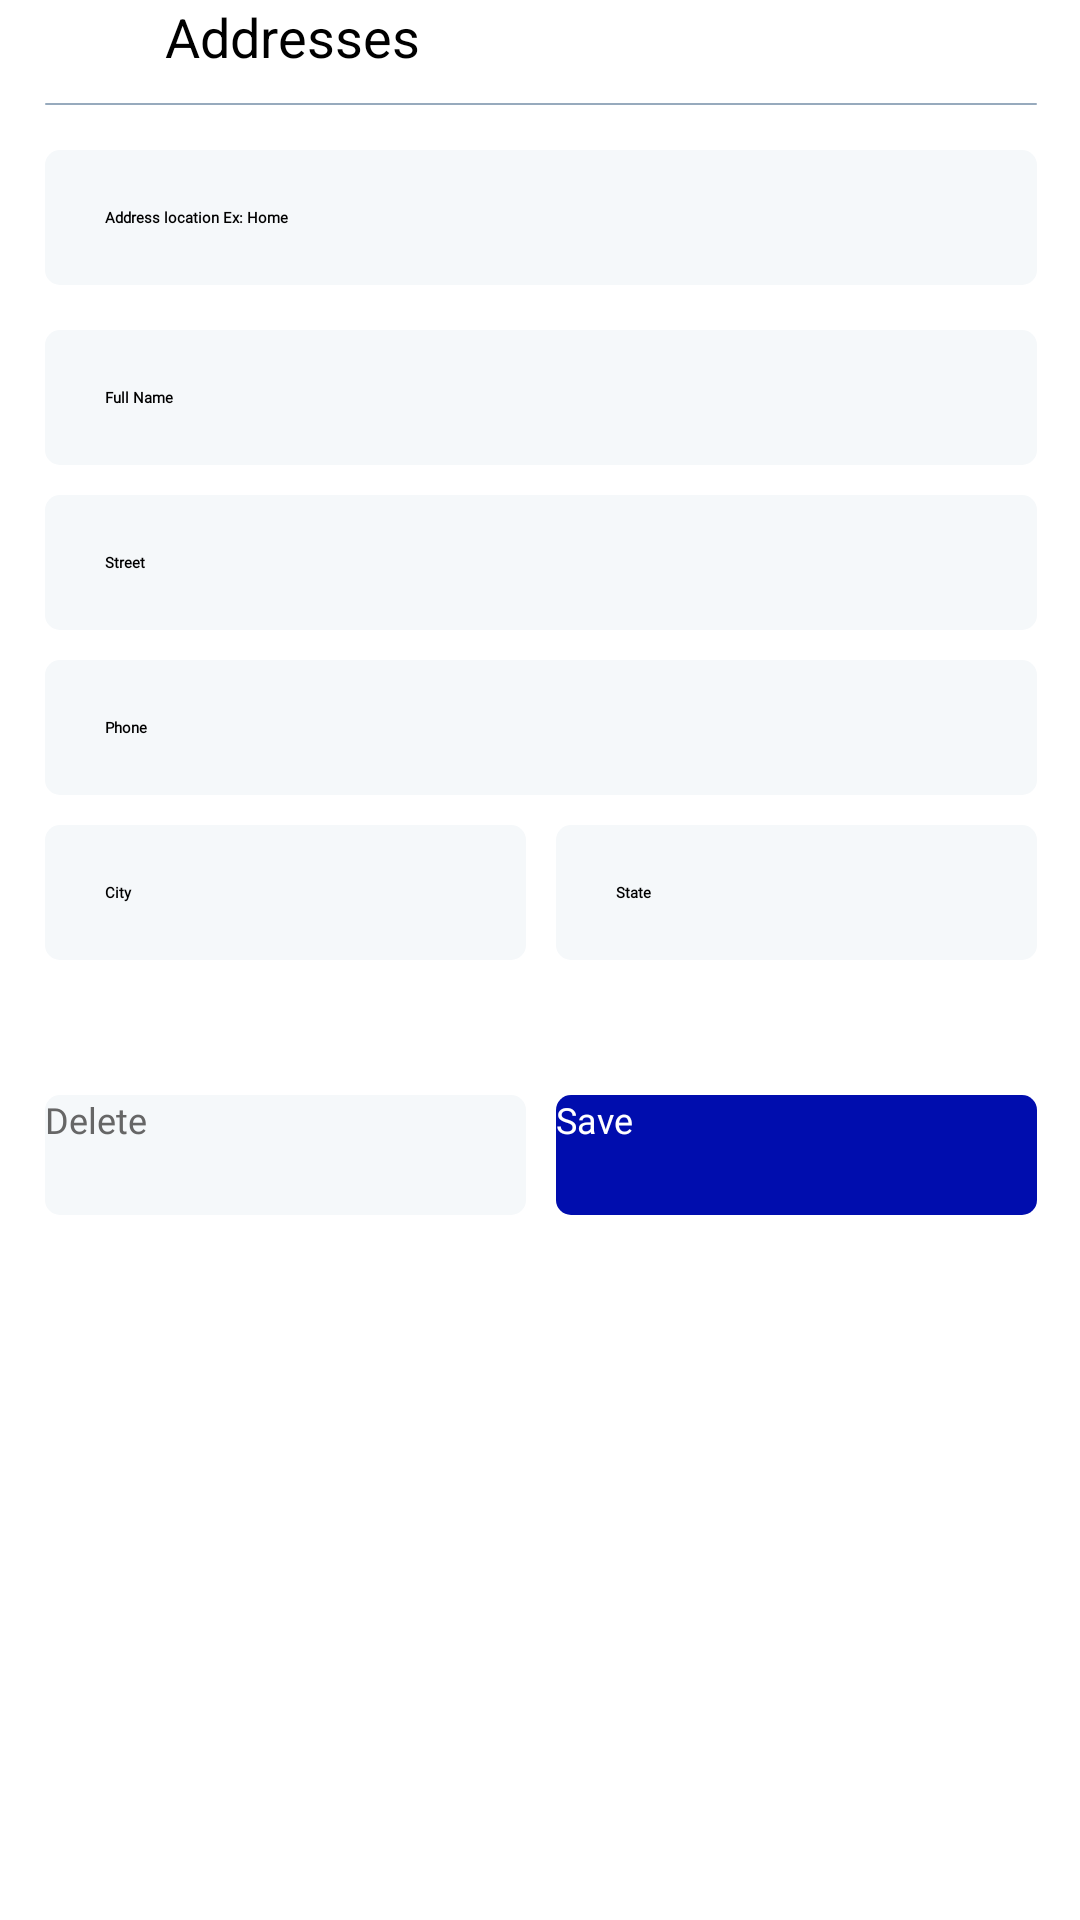

Here is an Android app screen rendered from its layout file. Give the layout XML and the strings, colors and styles it references.
<!-- AndroidManifest.xml: application theme Theme.ARoom -->
<!-- res/layout/fragment_address.xml -->
<?xml version="1.0" encoding="UTF-8"?>
<androidx.constraintlayout.widget.ConstraintLayout xmlns:android="http://schemas.android.com/apk/res/android"
    xmlns:app="http://schemas.android.com/apk/res-auto"
    android:layout_width="match_parent"
    android:layout_height="match_parent">


    <androidx.appcompat.widget.Toolbar
        android:id="@+id/toolbar_address"
        android:layout_width="0dp"
        android:layout_height="wrap_content"
        app:layout_constraintEnd_toEndOf="@id/guideline2"
        app:layout_constraintStart_toStartOf="@id/guideline1"
        app:layout_constraintTop_toTopOf="parent">




        <androidx.constraintlayout.widget.ConstraintLayout
            android:layout_width="match_parent"
            android:layout_height="match_parent">

            <ImageView
                android:id="@+id/img_address_close"
                android:layout_width="20dp"
                android:layout_height="20dp"
                android:scaleType="centerInside"
                android:src="@drawable/ic_close"
                app:layout_constraintBottom_toBottomOf="parent"
                app:layout_constraintStart_toStartOf="parent"
                app:layout_constraintTop_toTopOf="parent"
                app:tint="@color/black" />

            <TextView
                android:id="@+id/tv_payment_methods"
                android:layout_width="wrap_content"
                android:layout_height="wrap_content"
                android:layout_marginStart="20dp"
                android:text="Addresses"
                android:textColor="@color/black"
                android:textSize="18sp"
                app:layout_constraintBottom_toBottomOf="@+id/img_address_close"
                app:layout_constraintStart_toEndOf="@id/img_address_close"
                app:layout_constraintTop_toTopOf="@+id/img_address_close" />

        </androidx.constraintlayout.widget.ConstraintLayout>

    </androidx.appcompat.widget.Toolbar>

    <View
        android:id="@+id/topLine"
        android:layout_width="0dp"
        android:layout_height="0.6dp"
        android:layout_marginTop="10dp"
        android:background="@drawable/white_background"
        android:backgroundTint="@color/g_blue_gray200"
        app:layout_constraintEnd_toEndOf="@id/guideline2"
        app:layout_constraintStart_toStartOf="@id/guideline1"
        app:layout_constraintTop_toBottomOf="@id/toolbar_address" />

    <EditText
        android:id="@+id/ed_address_title"
        android:layout_width="0dp"
        android:layout_height="45dp"
        android:layout_marginTop="15dp"
        android:background="@drawable/white_background"
        android:fontFamily="@font/poppins_light"
        android:gravity="start|center_vertical"
        android:hint="Address location Ex: Home"
        android:paddingStart="20dp"
        android:paddingEnd="20dp"
        android:singleLine="true"
        android:textStyle="bold"
        app:layout_constraintEnd_toEndOf="@id/guideline2"
        app:layout_constraintStart_toStartOf="@id/guideline1"
        app:layout_constraintTop_toBottomOf="@+id/topLine" />

    <EditText
        android:id="@+id/ed_full_name"
        android:layout_width="0dp"
        android:layout_height="45dp"
        android:layout_marginTop="15dp"
        android:background="@drawable/white_background"
        android:fontFamily="@font/poppins_light"
        android:gravity="start|center_vertical"
        android:hint="Full Name"
        android:paddingStart="20dp"
        android:paddingEnd="20dp"
        android:singleLine="true"
        android:textStyle="bold"
        app:layout_constraintEnd_toEndOf="@id/guideline2"
        app:layout_constraintStart_toStartOf="@id/guideline1"
        app:layout_constraintTop_toBottomOf="@+id/ed_address_title" />

    <EditText
        android:id="@+id/ed_street"
        android:layout_width="0dp"
        android:layout_height="45dp"
        android:layout_marginTop="10dp"
        android:background="@drawable/white_background"
        android:fontFamily="@font/poppins_light"
        android:gravity="start|center_vertical"
        android:hint="Street"
        android:paddingStart="20dp"
        android:paddingEnd="20dp"
        android:singleLine="true"
        android:textStyle="bold"
        app:layout_constraintEnd_toEndOf="@id/guideline2"
        app:layout_constraintStart_toStartOf="@id/guideline1"
        app:layout_constraintTop_toBottomOf="@id/ed_full_name" />




    <LinearLayout
        android:id="@+id/linear"
        android:layout_width="0dp"
        android:layout_height="wrap_content"
        android:orientation="horizontal"
        app:layout_constraintEnd_toEndOf="@id/guideline2"
        app:layout_constraintHorizontal_bias="0.484"
        app:layout_constraintStart_toStartOf="@id/guideline1"
        app:layout_constraintTop_toBottomOf="@+id/ed_phone">

        <EditText
            android:id="@+id/ed_city"
            android:layout_width="378dp"
            android:layout_height="45dp"
            android:layout_marginTop="10dp"
            android:layout_marginEnd="5dp"
            android:layout_weight="1"
            android:background="@drawable/white_background"
            android:fontFamily="@font/poppins_light"
            android:gravity="start|center_vertical"
            android:hint="City"
            android:paddingStart="20dp"
            android:paddingEnd="20dp"
            android:singleLine="true"
            android:textStyle="bold" />

        <EditText
            android:id="@+id/ed_state"
            android:layout_width="378dp"
            android:layout_height="45dp"
            android:layout_marginStart="5dp"
            android:layout_marginTop="10dp"
            android:layout_weight="1"
            android:background="@drawable/white_background"
            android:fontFamily="@font/poppins_light"
            android:gravity="start|center_vertical"
            android:hint="State"
            android:paddingStart="20dp"
            android:paddingEnd="20dp"
            android:singleLine="true"
            android:textStyle="bold" />

    </LinearLayout>

    <EditText
        android:id="@+id/ed_phone"
        android:layout_width="0dp"
        android:layout_height="45dp"
        android:layout_marginTop="10dp"
        android:background="@drawable/white_background"
        android:fontFamily="@font/poppins_light"
        android:gravity="start|center_vertical"
        android:hint="Phone"
        android:paddingStart="20dp"
        android:paddingEnd="20dp"
        android:phoneNumber="true"
        android:singleLine="true"
        android:textStyle="bold"
        android:inputType="phone"
        app:layout_constraintEnd_toStartOf="@+id/guideline2"
        app:layout_constraintStart_toStartOf="@+id/guideline1"
        app:layout_constraintTop_toBottomOf="@+id/ed_street" />




    <LinearLayout
        android:layout_width="0dp"
        android:layout_height="wrap_content"
        android:layout_marginTop="45dp"
        android:orientation="horizontal"
        app:layout_constraintEnd_toEndOf="@id/guideline2"
        app:layout_constraintHorizontal_bias="1.0"
        app:layout_constraintStart_toStartOf="@id/guideline1"
        app:layout_constraintTop_toBottomOf="@id/linear"
        app:layout_constraintVertical_bias="0.494">

        <androidx.appcompat.widget.AppCompatButton
            android:id="@+id/btn_delete"
            android:layout_width="0dp"
            android:layout_height="40dp"
            android:layout_marginEnd="5dp"
            android:layout_marginBottom="20dp"
            android:layout_weight="1"
            android:background="@drawable/white_background"
            android:fontFamily="@font/poppins_thin"
            android:text="Delete"
            android:textAllCaps="false"
            android:textColor="@color/g_gray700"
            android:textSize="12dp"
            android:visibility="visible" />

        <androidx.appcompat.widget.AppCompatButton
            android:id="@+id/btn_save"
            android:layout_width="0dp"
            android:layout_height="40dp"
            android:layout_marginStart="5dp"
            android:layout_marginBottom="20dp"
            android:layout_weight="1"
            android:background="@drawable/blue_background"
            android:fontFamily="@font/poppins_thin"
            android:text="Save"
            android:textAllCaps="false"
            android:textColor="@color/white"
            android:textSize="12dp"
            android:visibility="visible" />

    </LinearLayout>

    <ProgressBar
        android:id="@+id/progress_address"
        android:layout_width="wrap_content"
        android:layout_height="wrap_content"
        android:layout_marginBottom="45dp"
        android:indeterminateTint="@color/g_gray700"
        android:visibility="gone"
        app:layout_constraintBottom_toBottomOf="parent"
        app:layout_constraintEnd_toEndOf="parent"
        app:layout_constraintStart_toStartOf="parent" />

    <androidx.constraintlayout.widget.Guideline
        android:id="@+id/guideline1"
        android:layout_width="wrap_content"
        android:layout_height="wrap_content"
        android:orientation="vertical"
        app:layout_constraintGuide_percent="0.04136253" />

    <androidx.constraintlayout.widget.Guideline
        android:id="@+id/guideline2"
        android:layout_width="wrap_content"
        android:layout_height="wrap_content"
        android:orientation="vertical"
        app:layout_constraintGuide_percent="0.96" />

</androidx.constraintlayout.widget.ConstraintLayout>
<!-- resources referenced by this layout -->
<resources>
  <color name="black">#FF000000</color>
  <color name="g_blue_gray200">#97AABD</color>
  <color name="g_gray700">#666666</color>
  <color name="white">#FFFFFFFF</color>
  <!-- drawable blue_background (drawable-v24) -->
  <shape android:shape="rectangle" xmlns:android="http://schemas.android.com/apk/res/android">
      <solid android:color="@color/g_blue"/>
      <corners android:radius="@dimen/buttonCorners"/>
  </shape>
  <!-- drawable white_background (drawable-v24) -->
  <?xml version="1.0" encoding="utf-8"?>
  <shape android:shape="rectangle" xmlns:android="http://schemas.android.com/apk/res/android">
      <solid android:color="#F5F8FA"/>
      <corners android:radius="@dimen/buttonCorners"/>
  </shape>
  <style name="Theme.ARoom" parent="Theme.MaterialComponents.Light.NoActionBar">
          
          <item name="colorPrimary">@color/purple_500</item>
          <item name="colorPrimaryVariant">@color/purple_700</item>
          <item name="colorOnPrimary">@color/white</item>
          
          <item name="colorSecondary">@color/teal_200</item>
          <item name="colorSecondaryVariant">@color/teal_700</item>
          <item name="colorOnSecondary">@color/black</item>
          
          <item name="android:statusBarColor">?attr/colorPrimaryVariant</item>
          
  
  
  
      </style>
  <color name="g_blue">#000DAE</color>
  <dimen name="buttonCorners">5dp</dimen>
  <color name="purple_500">#FF6200EE</color>
  <color name="purple_700">#FF3700B3</color>
  <color name="teal_200">#FF03DAC5</color>
  <color name="teal_700">#FF018786</color>
</resources>
